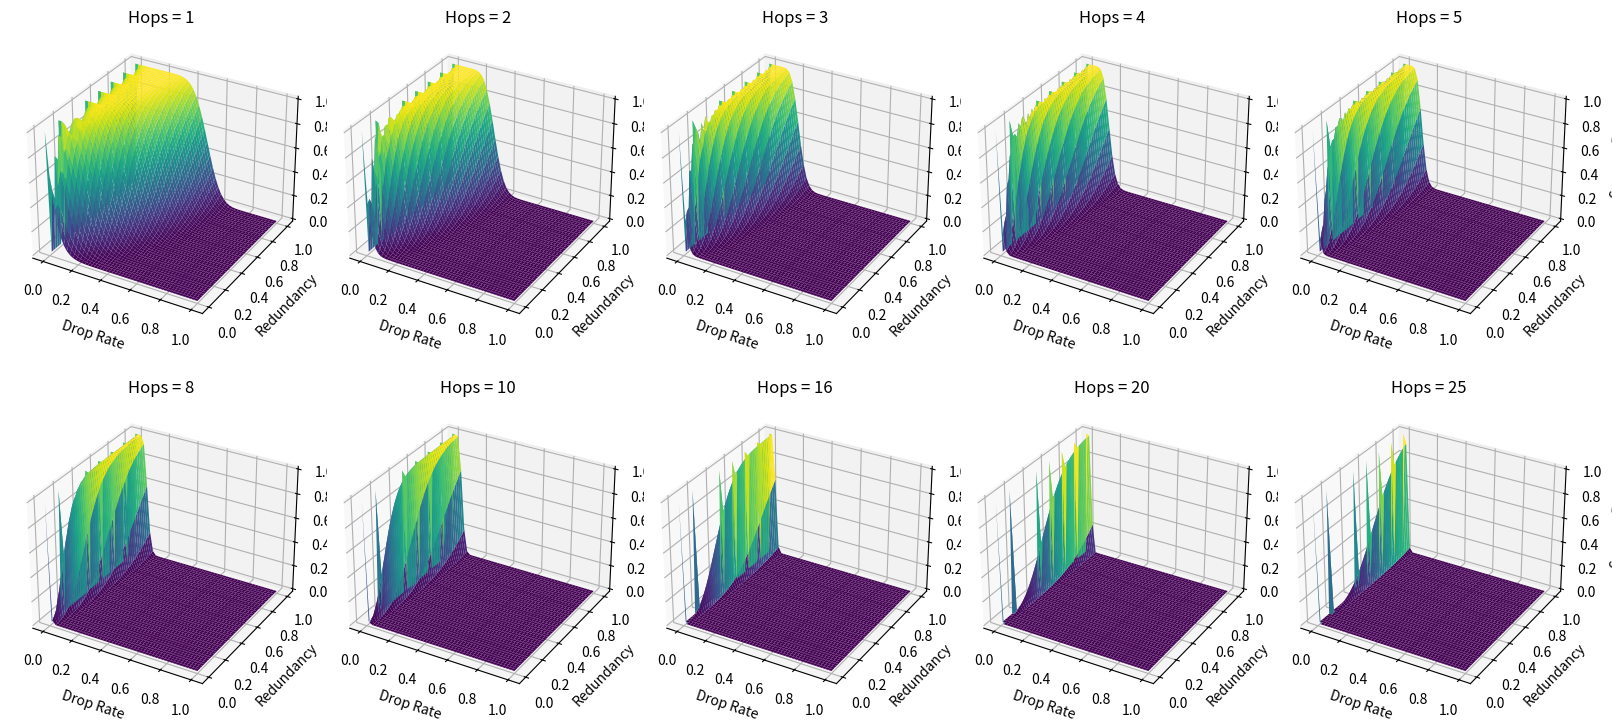

Recreate this plot in Python.
import numpy as np
import matplotlib.pyplot as plt
from mpl_toolkits.mplot3d import Axes3D
import scipy.special

# Constants
NUM_PACKETS_PER_PAYLOAD = 21
hops_values = [1, 2, 3, 4, 5, 8, 10, 16, 20, 25]

# Generate grid of drop rates and redundancy factors
x_drop_rates = np.linspace(0, 1, 50)  # Reduce resolution for performance
y_redundancy_factors = np.linspace(0, 1, 50)
X, Y = np.meshgrid(x_drop_rates, y_redundancy_factors)

# Create a full-screen figure
plt.figure(figsize=(16, 8))

for index, AVERAGE_NUM_HOPS in enumerate(hops_values):
    Z = np.zeros(X.shape)
    for i in range(X.shape[0]):
        for j in range(X.shape[1]):
            p_drop = X[i, j]
            redundancy = Y[i, j]
            effective_packets = (1 + redundancy) * NUM_PACKETS_PER_PAYLOAD
            p_survival_per_hop = 1 - p_drop
            p_survival_all_hops = p_survival_per_hop ** AVERAGE_NUM_HOPS
            p_success = 0
            for k in range(NUM_PACKETS_PER_PAYLOAD, int(effective_packets) + 1):
                p_success += scipy.special.comb(effective_packets, k) * p_survival_all_hops**k * (1 - p_survival_all_hops)**(effective_packets - k)
            Z[i, j] = p_success

    # Plot configuration
    ax = plt.subplot(2, 5, index + 1, projection='3d')
    surf = ax.plot_surface(X, Y, Z, cmap='viridis')
    ax.set_title(f'Hops = {AVERAGE_NUM_HOPS}')
    ax.set_xlabel('Drop Rate')
    ax.set_ylabel('Redundancy')
    ax.set_zlabel('Success Prob.')

# Adjust layout
plt.tight_layout()

# Show the plots
plt.show()
